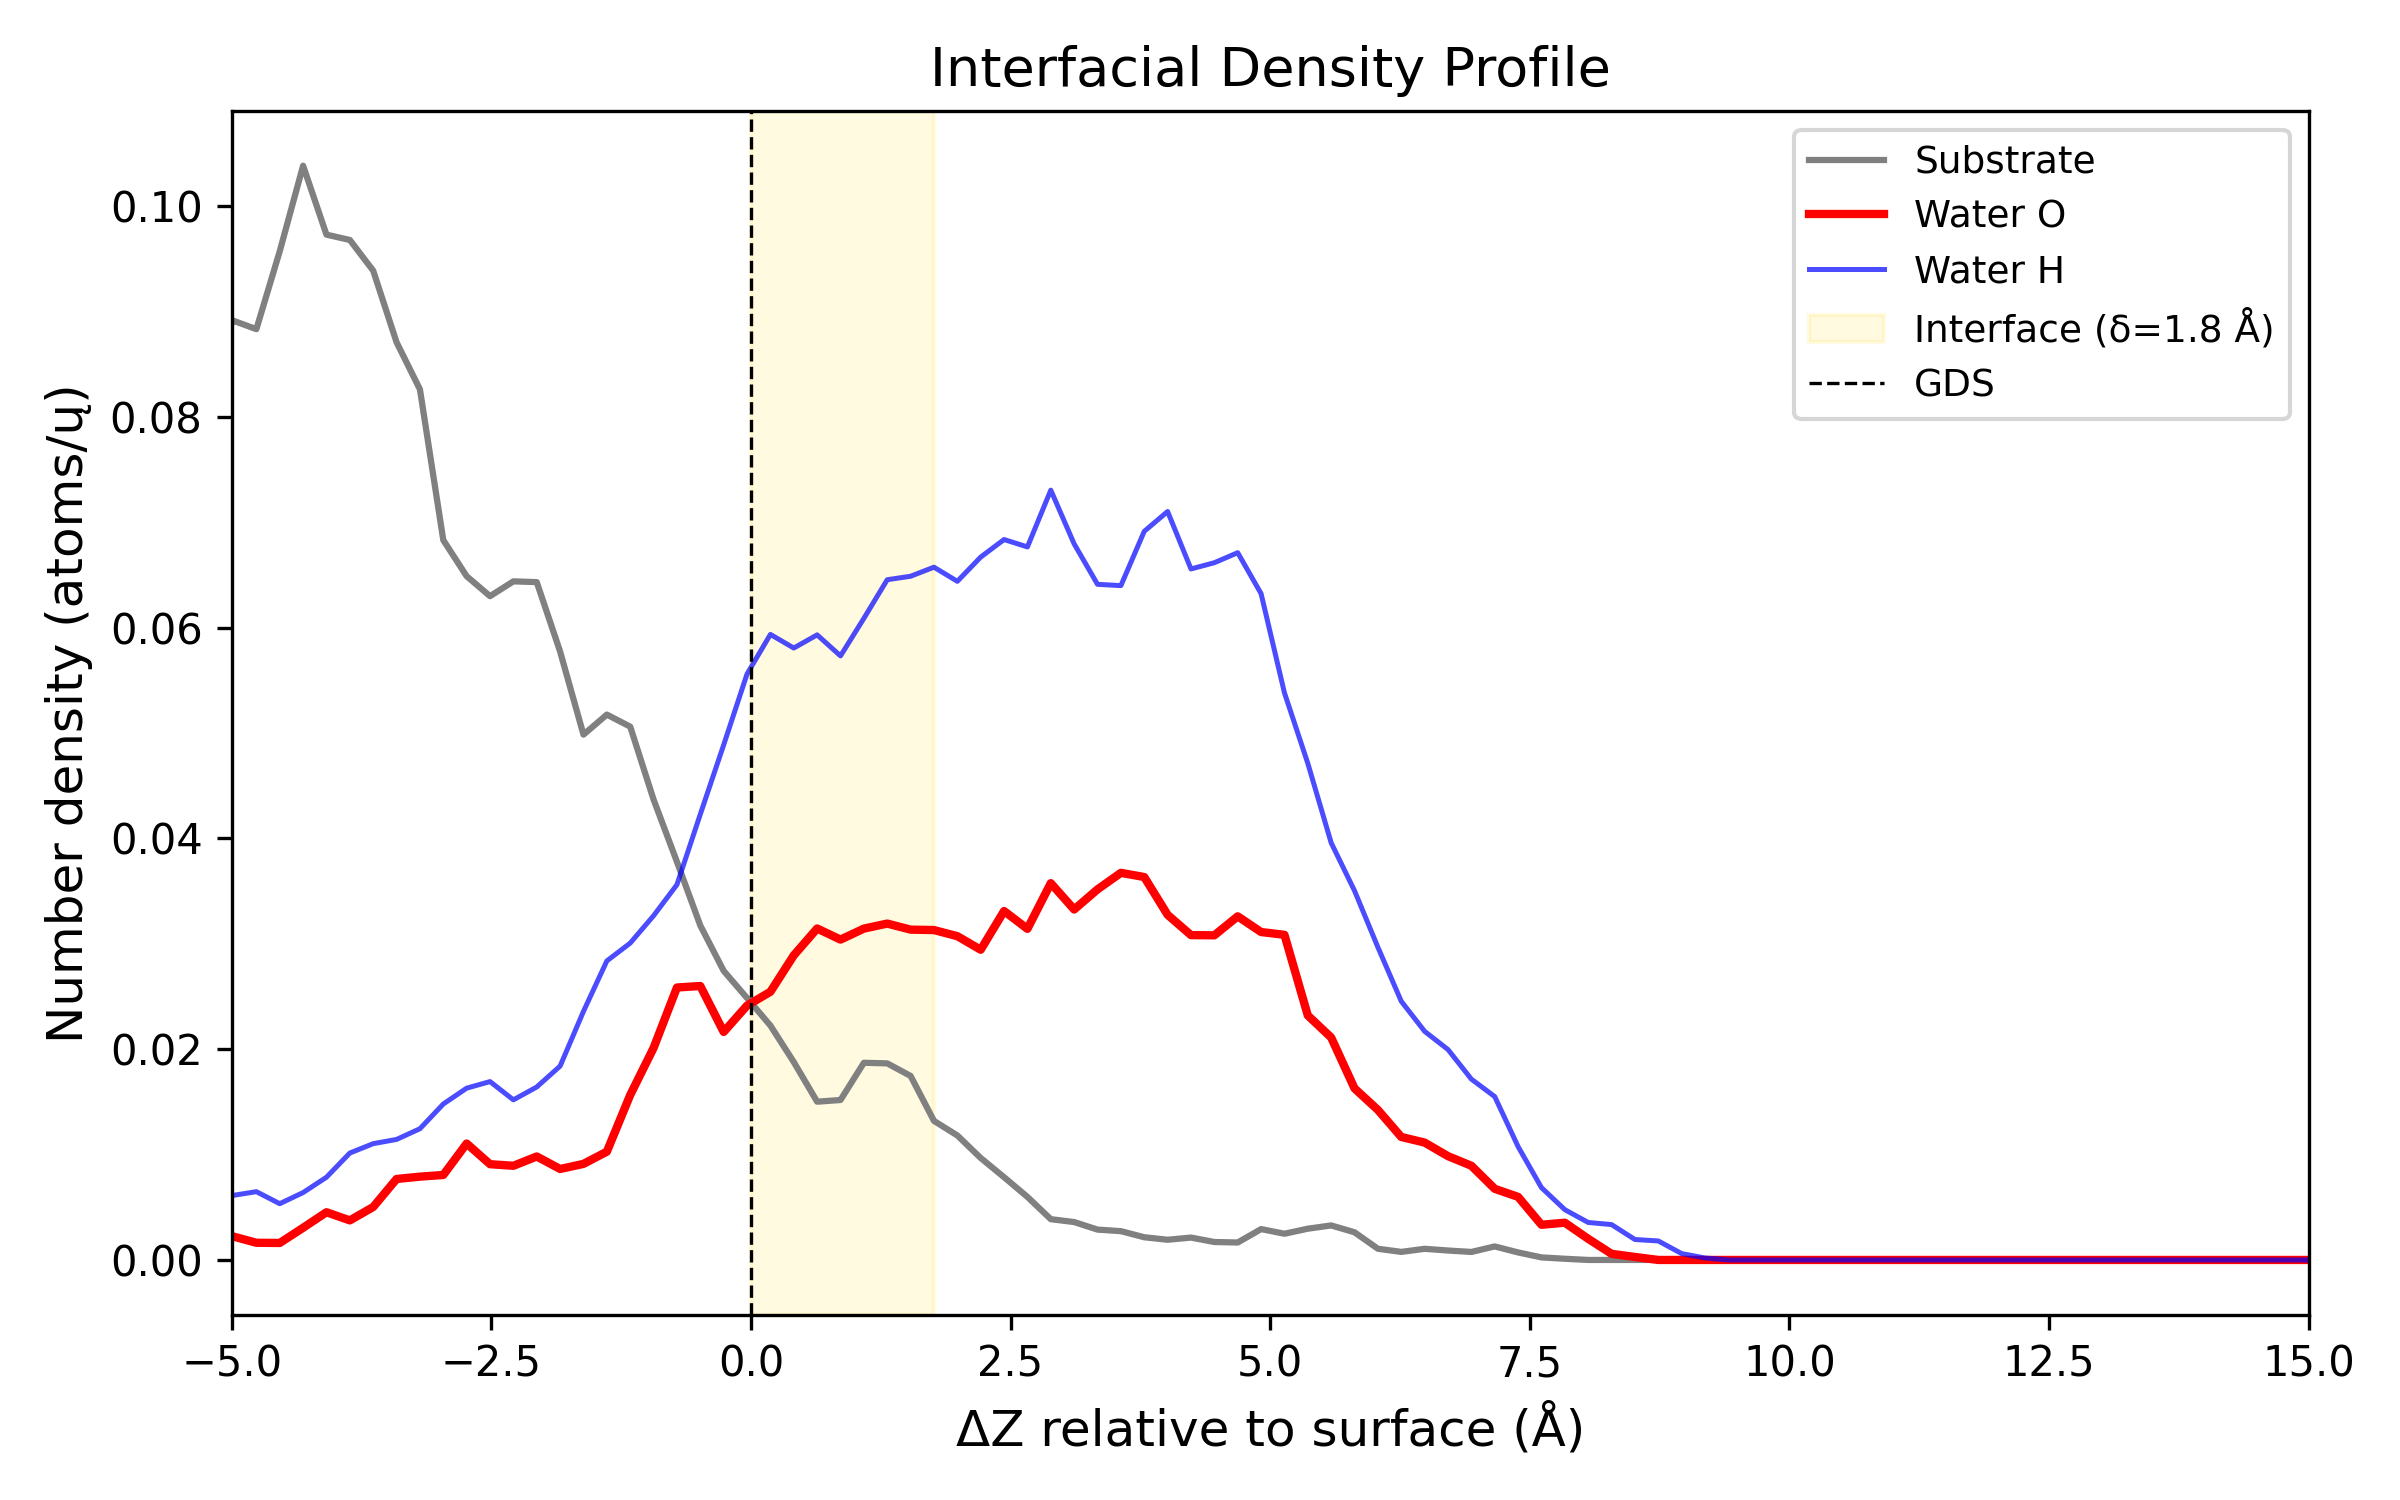

The file beside this chart, header and first rows:
Delta_Z_A, Density_Substrate_atoms_per_A3, Density_O_atoms_per_A3, Density_H_atoms_per_A3
-14.89, 0.05899, 0.0, 0.0
-14.66, 0.06849, 0.0, 0.0
-14.44, 0.06844, 0.0, 0.0
-14.21, 0.07103, 0.0, 0.0
-13.99, 0.07357, 0.0, 0.0
-13.76, 0.07487, 0.0, 0.0
-13.54, 0.07601, 0.0, 0.0
-13.31, 0.07757, 0.0, 0.0
-13.09, 0.07618, 0.0, 0.0
-12.86, 0.07305, 0.0, 0.0
-12.64, 0.08033, 0.0, 0.0
-12.41, 0.08335, 0.0, 0.0
-12.19, 0.08895, 0.0, 0.0
-11.96, 0.09036, 0.0, 0.0
-11.74, 0.09333, 0.0, 0.0001505
-11.51, 0.09837, 0.0, 6.898661036831812e-05
-11.29, 0.09275, 0.0, 0.0002697
-11.06, 0.09462, 3.29254276757882e-05, 0.0001928
-10.84, 0.09268, 0.0002164, 0.0004484
-10.61, 0.09235, 0.0002226, 0.0004437
-10.39, 0.08651, 0.0005284, 0.0002963
-10.16, 0.09056, 0.0007683, 0.0003261
-9.938, 0.08853, 0.0004061, 0.0009141
-9.712, 0.08825, 0.0006287, 0.0009689
-9.488, 0.0888, 0.0001991, 0.000947
-9.262, 0.08713, 0.0002728, 0.001176
-9.037, 0.09622, 0.0006224, 0.0008184
-8.812, 0.09736, 0.0004312, 0.001231
-8.587, 0.1001, 0.000555, 0.001725
-8.363, 0.09968, 0.001235, 0.001921
-8.137, 0.1009, 0.002162, 0.002128
-7.912, 0.09186, 0.001188, 0.003289
-7.688, 0.08828, 0.001706, 0.003368
-7.463, 0.07956, 0.001831, 0.004417
-7.237, 0.08153, 0.001983, 0.004133
-7.013, 0.08766, 0.002617, 0.003909
-6.787, 0.09105, 0.001718, 0.004663
-6.562, 0.08757, 0.001809, 0.004947
-6.337, 0.08424, 0.002507, 0.004472
-6.112, 0.08434, 0.003253, 0.004832
-5.888, 0.0835, 0.003308, 0.005519
-5.662, 0.07231, 0.00275, 0.004588
-5.437, 0.07968, 0.002883, 0.005071
-5.212, 0.08404, 0.002173, 0.005538
-4.987, 0.08912, 0.00223, 0.006126
-4.763, 0.0883, 0.001631, 0.006478
-4.537, 0.0957, 0.001612, 0.005339
-4.312, 0.1038, 0.003053, 0.006394
-4.087, 0.09727, 0.004528, 0.007847
-3.862, 0.09677, 0.003753, 0.01014
-3.638, 0.09385, 0.005025, 0.01103
-3.412, 0.08706, 0.007681, 0.01143
-3.187, 0.0826, 0.007904, 0.01245
-2.962, 0.06829, 0.008062, 0.01479
-2.737, 0.06487, 0.01105, 0.0163
-2.513, 0.06297, 0.009084, 0.01692
-2.287, 0.06438, 0.008934, 0.01519
-2.062, 0.06431, 0.009816, 0.01641
-1.837, 0.05772, 0.00863, 0.01839
-1.612, 0.04984, 0.009116, 0.02359
... 140 more rows
